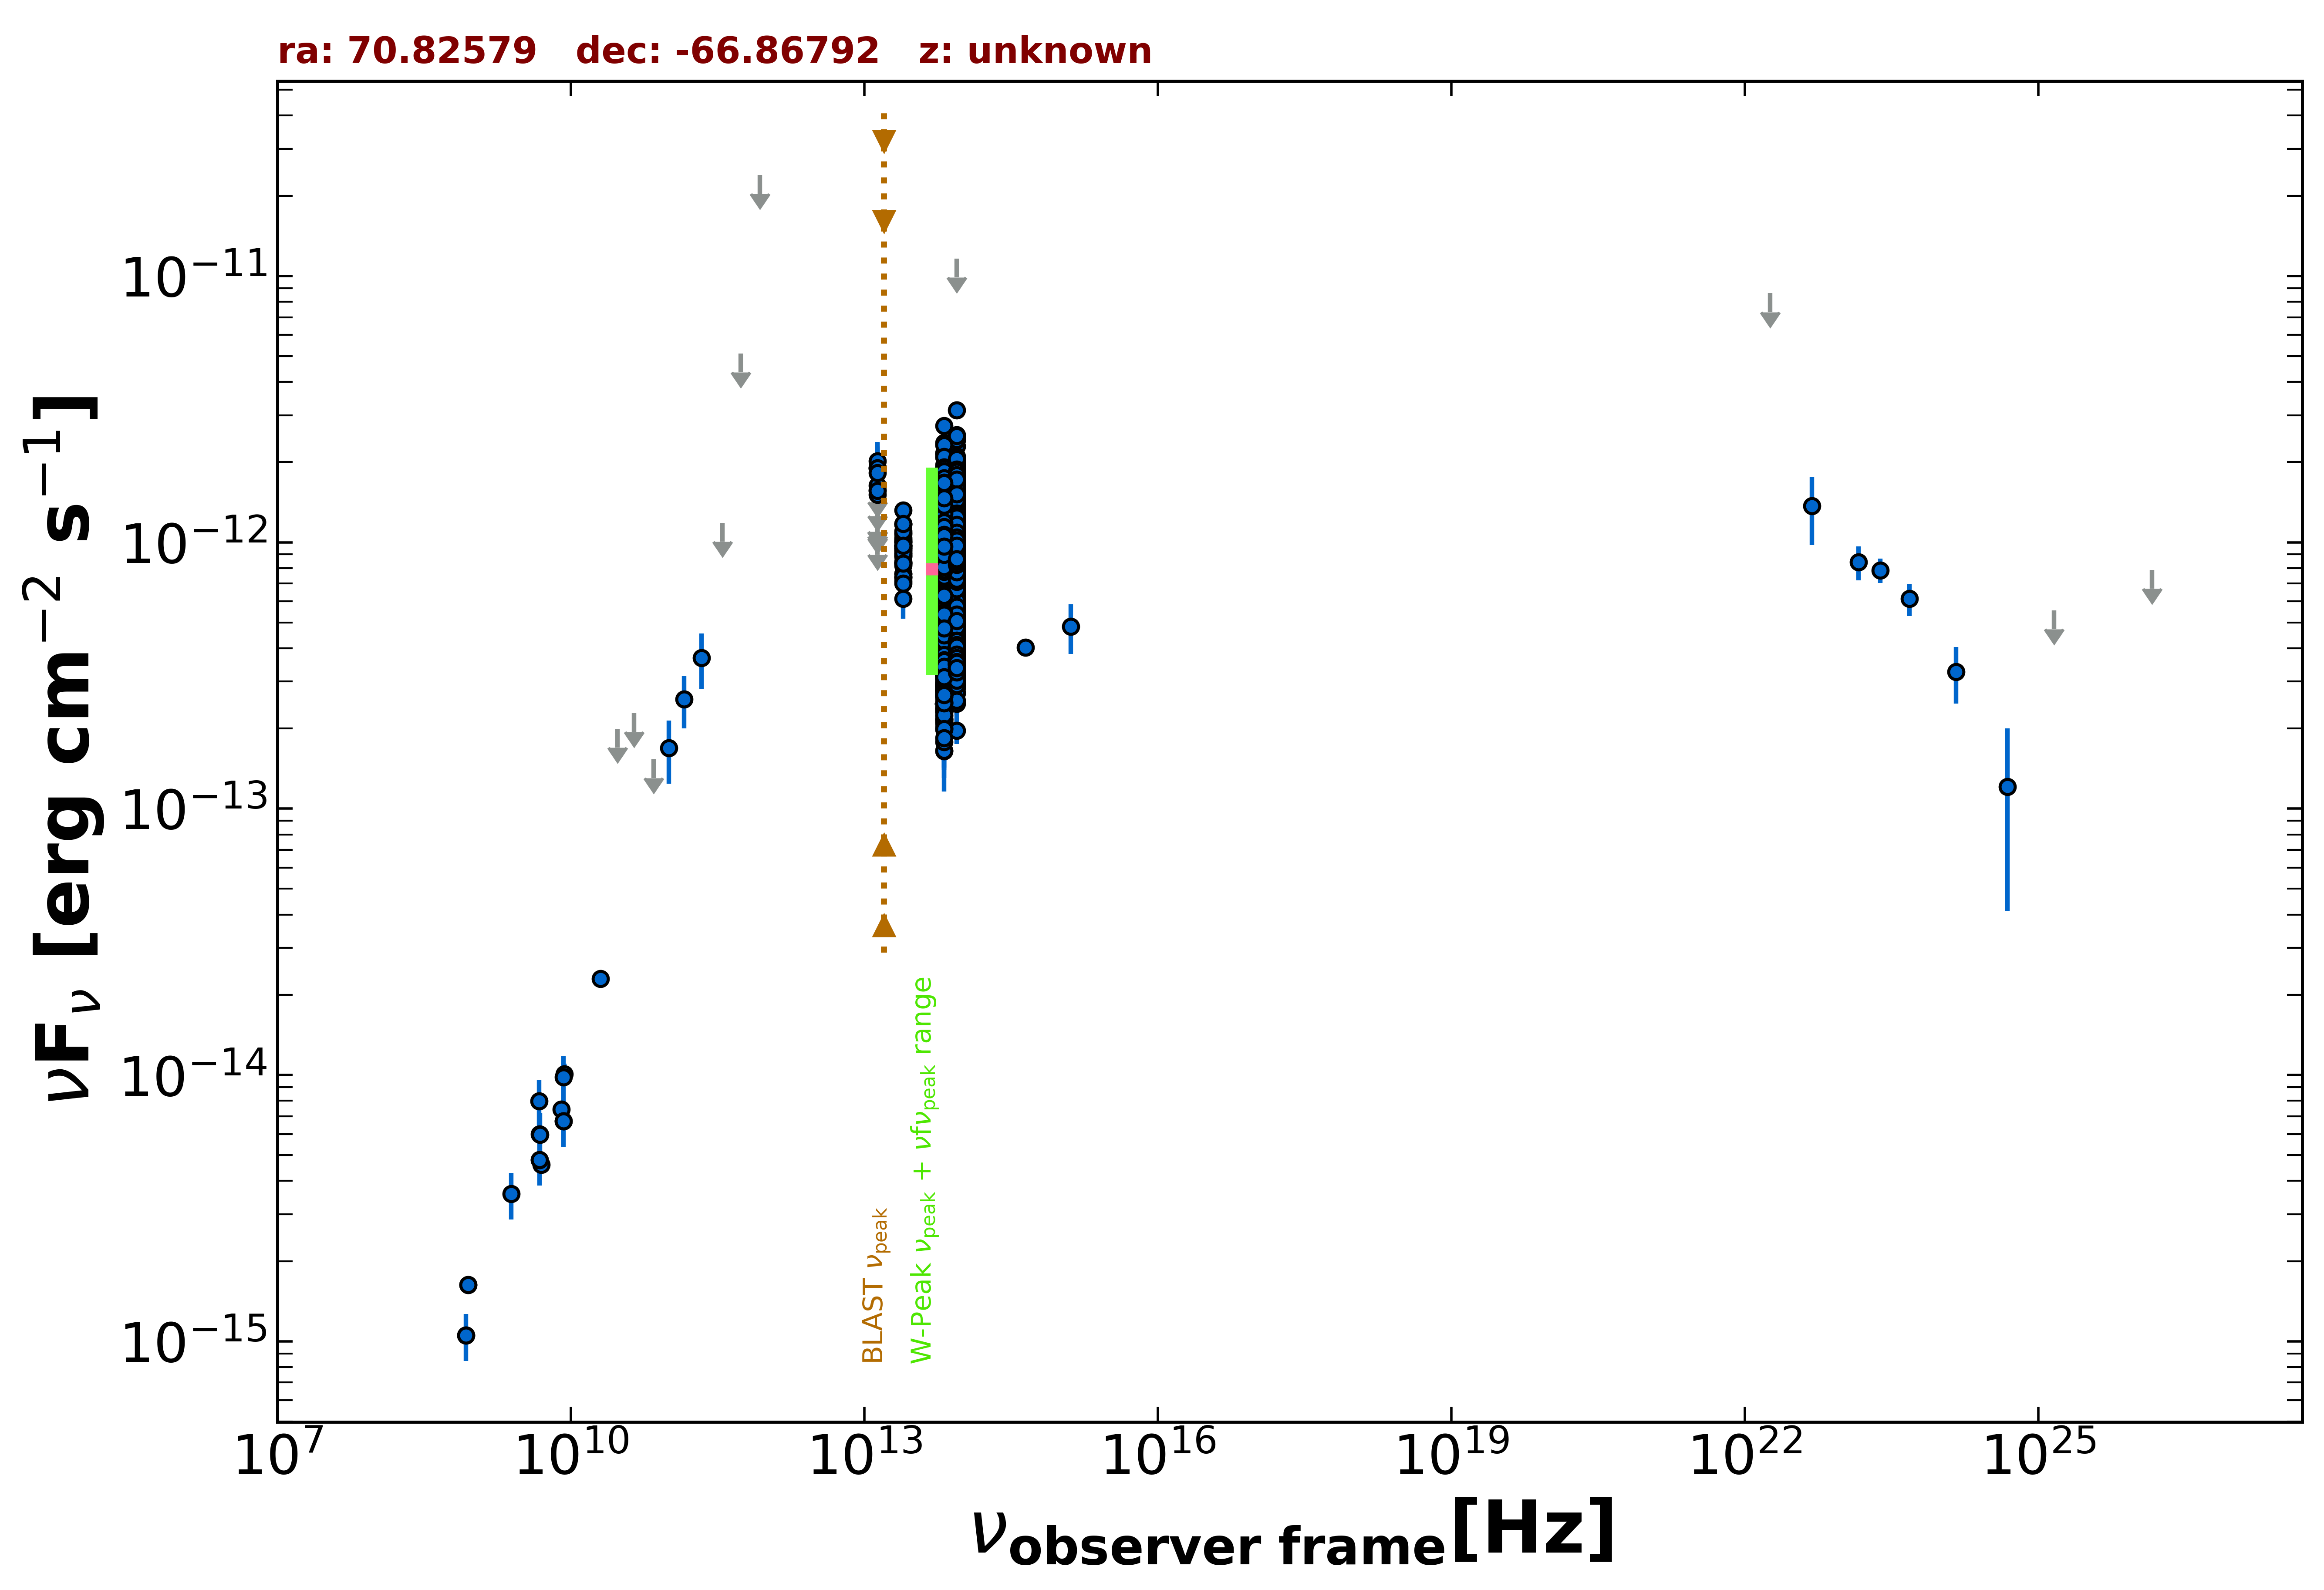

The data file committed next to this chart (first rows):
freq., flux, err_flux, MJD_start, MJD_end, flag, catalog, reference
8.870e+08, 1.627e-15, 1.190e-16, 55000, 55000, , RACS, Hale et al. 2021  PASA  38  e058
8.870e+08, 1.627e-15, 1.190e-16, 55000, 55000, , RACS, Hale et al. 2021  PASA  38  e058
8.430e+08, 1.054e-15, 3.300e-17, 55000, 55000, , SUMSS, Manch et al. 2003  MNRAS  342  1117
5.000e+09, 4.600e-15, 2.500e-16, 55000, 55000, , AT20G, Murphy et al. 2010  MNRAS  402  2403
8.000e+09, 7.440e-15, 4.000e-16, 55000, 55000, , AT20G, Murphy et al. 2010  MNRAS  402  2403
2.000e+10, 2.300e-14, 1.200e-15, 55000, 55000, , AT20G, Murphy et al. 2010  MNRAS  402  2403
4.800e+09, 4.800e-15, 3.360e-16, 55000, 55000, , ATPMN, McConnell et al. 2012  MNRAS  422  1527
8.600e+09, 1.006e-14, 9.470e-16, 55000, 55000, , ATPMN, McConnell et al. 2012  MNRAS  422  1527
8.400e+09, 6.712e-15, 0.000e+00, 55000, 55000, , CRATES, Healey et al. 2007  ApJS  171  61
4.800e+09, 6.000e-15, 4.320e-16, 55000, 55000, , PMN, Griffith et al. 1993-1996  VizieR  VIII/…
3.000e+10, 1.992e-13, 0.000e+00, 55000, 55000, UL, PCNT, The Planck Collaboration 2018  A&A  619 …
4.400e+10, 2.284e-13, 0.000e+00, 55000, 55000, UL, PCNT, The Planck Collaboration 2018  A&A  619 …
7.000e+10, 1.530e-13, 0.000e+00, 55000, 55000, UL, PCNT, The Planck Collaboration 2018  A&A  619 …
1.000e+11, 1.690e-13, 4.485e-14, 55000, 55000, , PCNT, The Planck Collaboration 2018  A&A  619 …
1.430e+11, 2.573e-13, 5.710e-14, 55000, 55000, , PCNT, The Planck Collaboration 2018  A&A  619 …
2.170e+11, 3.675e-13, 8.725e-14, 55000, 55000, , PCNT, The Planck Collaboration 2018  A&A  619 …
3.530e+11, 1.181e-12, 0.000e+00, 55000, 55000, UL, PCNT, The Planck Collaboration 2018  A&A  619 …
5.450e+11, 5.119e-12, 0.000e+00, 55000, 55000, UL, PCNT, The Planck Collaboration 2018  A&A  619 …
8.570e+11, 2.391e-11, 0.000e+00, 55000, 55000, UL, PCNT, The Planck Collaboration 2018  A&A  619 …
8.817e+13, 1.074e-12, 3.000e-15, 55000, 55000, , UNWISE, Schlafly et al. 2019  ApJS  240  30
6.517e+13, 9.574e-13, 3.950e-15, 55000, 55000, , UNWISE, Schlafly et al. 2019  ApJS  240  30
8.817e+13, 6.195e-13, 1.425e-14, 55000, 55000, , WISE, Wright et al. 2010  AJ  140  1868
6.517e+13, 5.827e-13, 1.345e-14, 55000, 55000, , WISE, Wright et al. 2010  AJ  140  1868
2.498e+13, 9.280e-13, 2.820e-14, 55000, 55000, , WISE, Wright et al. 2010  AJ  140  1868
1.363e+13, 1.181e-12, 8.850e-14, 55000, 55000, , WISE, Wright et al. 2010  AJ  140  1868
8.817e+13, 3.585e-13, 2.445e-14, 56823, 56823, , NEOWISE, Mainzer et al. 2014  ApJ  792  30
6.517e+13, 4.065e-13, 4.350e-14, 56823, 56823, , NEOWISE, Mainzer et al. 2014  ApJ  792  30
8.817e+13, 4.840e-13, 2.720e-14, 56821, 56821, , NEOWISE, Mainzer et al. 2014  ApJ  792  30
6.517e+13, 3.773e-13, 3.900e-14, 56821, 56821, , NEOWISE, Mainzer et al. 2014  ApJ  792  30
8.817e+13, 4.219e-13, 2.765e-14, 56823, 56823, , NEOWISE, Mainzer et al. 2014  ApJ  792  30
6.517e+13, 3.185e-13, 3.495e-14, 56823, 56823, , NEOWISE, Mainzer et al. 2014  ApJ  792  30
8.817e+13, 4.796e-13, 2.960e-14, 56821, 56821, , NEOWISE, Mainzer et al. 2014  ApJ  792  30
6.517e+13, 4.217e-13, 3.655e-14, 56821, 56821, , NEOWISE, Mainzer et al. 2014  ApJ  792  30
8.817e+13, 5.456e-13, 3.020e-14, 56820, 56820, , NEOWISE, Mainzer et al. 2014  ApJ  792  30
6.517e+13, 4.453e-13, 4.640e-14, 56820, 56820, , NEOWISE, Mainzer et al. 2014  ApJ  792  30
8.817e+13, 3.585e-13, 2.545e-14, 56823, 56823, , NEOWISE, Mainzer et al. 2014  ApJ  792  30
6.517e+13, 2.867e-13, 4.160e-14, 56823, 56823, , NEOWISE, Mainzer et al. 2014  ApJ  792  30
8.817e+13, 4.903e-13, 3.205e-14, 56821, 56821, , NEOWISE, Mainzer et al. 2014  ApJ  792  30
6.517e+13, 3.815e-13, 4.685e-14, 56821, 56821, , NEOWISE, Mainzer et al. 2014  ApJ  792  30
8.817e+13, 4.410e-13, 2.765e-14, 56822, 56822, , NEOWISE, Mainzer et al. 2014  ApJ  792  30
6.517e+13, 3.790e-13, 3.670e-14, 56822, 56822, , NEOWISE, Mainzer et al. 2014  ApJ  792  30
8.817e+13, 1.965e-13, 2.195e-14, 56823, 56823, , NEOWISE, Mainzer et al. 2014  ApJ  792  30
6.517e+13, 1.644e-13, 3.400e-14, 56823, 56823, , NEOWISE, Mainzer et al. 2014  ApJ  792  30
8.817e+13, 4.052e-13, 3.360e-14, 56822, 56822, , NEOWISE, Mainzer et al. 2014  ApJ  792  30
6.517e+13, 2.918e-13, 3.665e-14, 56822, 56822, , NEOWISE, Mainzer et al. 2014  ApJ  792  30
8.817e+13, 4.071e-13, 3.715e-14, 56822, 56822, , NEOWISE, Mainzer et al. 2014  ApJ  792  30
6.517e+13, 3.193e-13, 4.190e-14, 56822, 56822, , NEOWISE, Mainzer et al. 2014  ApJ  792  30
8.817e+13, 5.327e-13, 3.235e-14, 56820, 56820, , NEOWISE, Mainzer et al. 2014  ApJ  792  30
6.517e+13, 3.199e-13, 4.555e-14, 56820, 56820, , NEOWISE, Mainzer et al. 2014  ApJ  792  30
8.817e+13, 5.283e-13, 2.970e-14, 56820, 56820, , NEOWISE, Mainzer et al. 2014  ApJ  792  30
6.517e+13, 4.214e-13, 3.850e-14, 56820, 56820, , NEOWISE, Mainzer et al. 2014  ApJ  792  30
8.817e+13, 4.366e-13, 2.860e-14, 56820, 56820, , NEOWISE, Mainzer et al. 2014  ApJ  792  30
6.517e+13, 4.437e-13, 3.970e-14, 56820, 56820, , NEOWISE, Mainzer et al. 2014  ApJ  792  30
8.817e+13, 5.196e-13, 2.775e-14, 56820, 56820, , NEOWISE, Mainzer et al. 2014  ApJ  792  30
6.517e+13, 5.324e-13, 4.370e-14, 56820, 56820, , NEOWISE, Mainzer et al. 2014  ApJ  792  30
8.817e+13, 4.071e-13, 2.590e-14, 56822, 56822, , NEOWISE, Mainzer et al. 2014  ApJ  792  30
6.517e+13, 3.570e-13, 3.390e-14, 56822, 56822, , NEOWISE, Mainzer et al. 2014  ApJ  792  30
8.817e+13, 4.078e-13, 3.120e-14, 56822, 56822, , NEOWISE, Mainzer et al. 2014  ApJ  792  30
6.517e+13, 2.017e-13, 5.915e-14, 56822, 56822, , NEOWISE, Mainzer et al. 2014  ApJ  792  30
8.817e+13, 5.249e-13, 2.660e-14, 56820, 56820, , NEOWISE, Mainzer et al. 2014  ApJ  792  30
... 1,752 more rows
